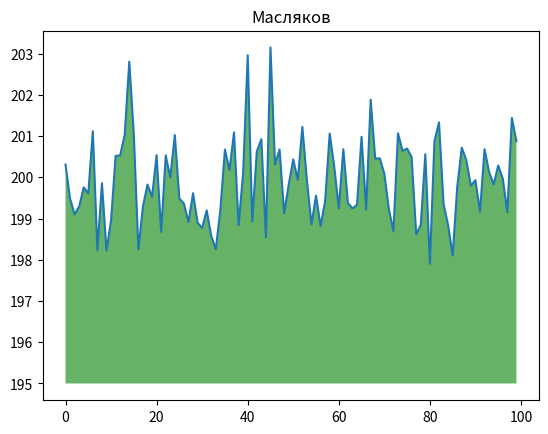

This chart was generated by the following Python code:
import numpy as np
from matplotlib import pyplot as plt
ys = 200 + np.random.randn(100)
x = [x for x in range(len(ys))]
plt.plot(x, ys, '-')
plt.fill_between(x, ys, 195, where=(ys > 195), facecolor='g', alpha=0.6)
plt.title("Масляков")
plt.show()
